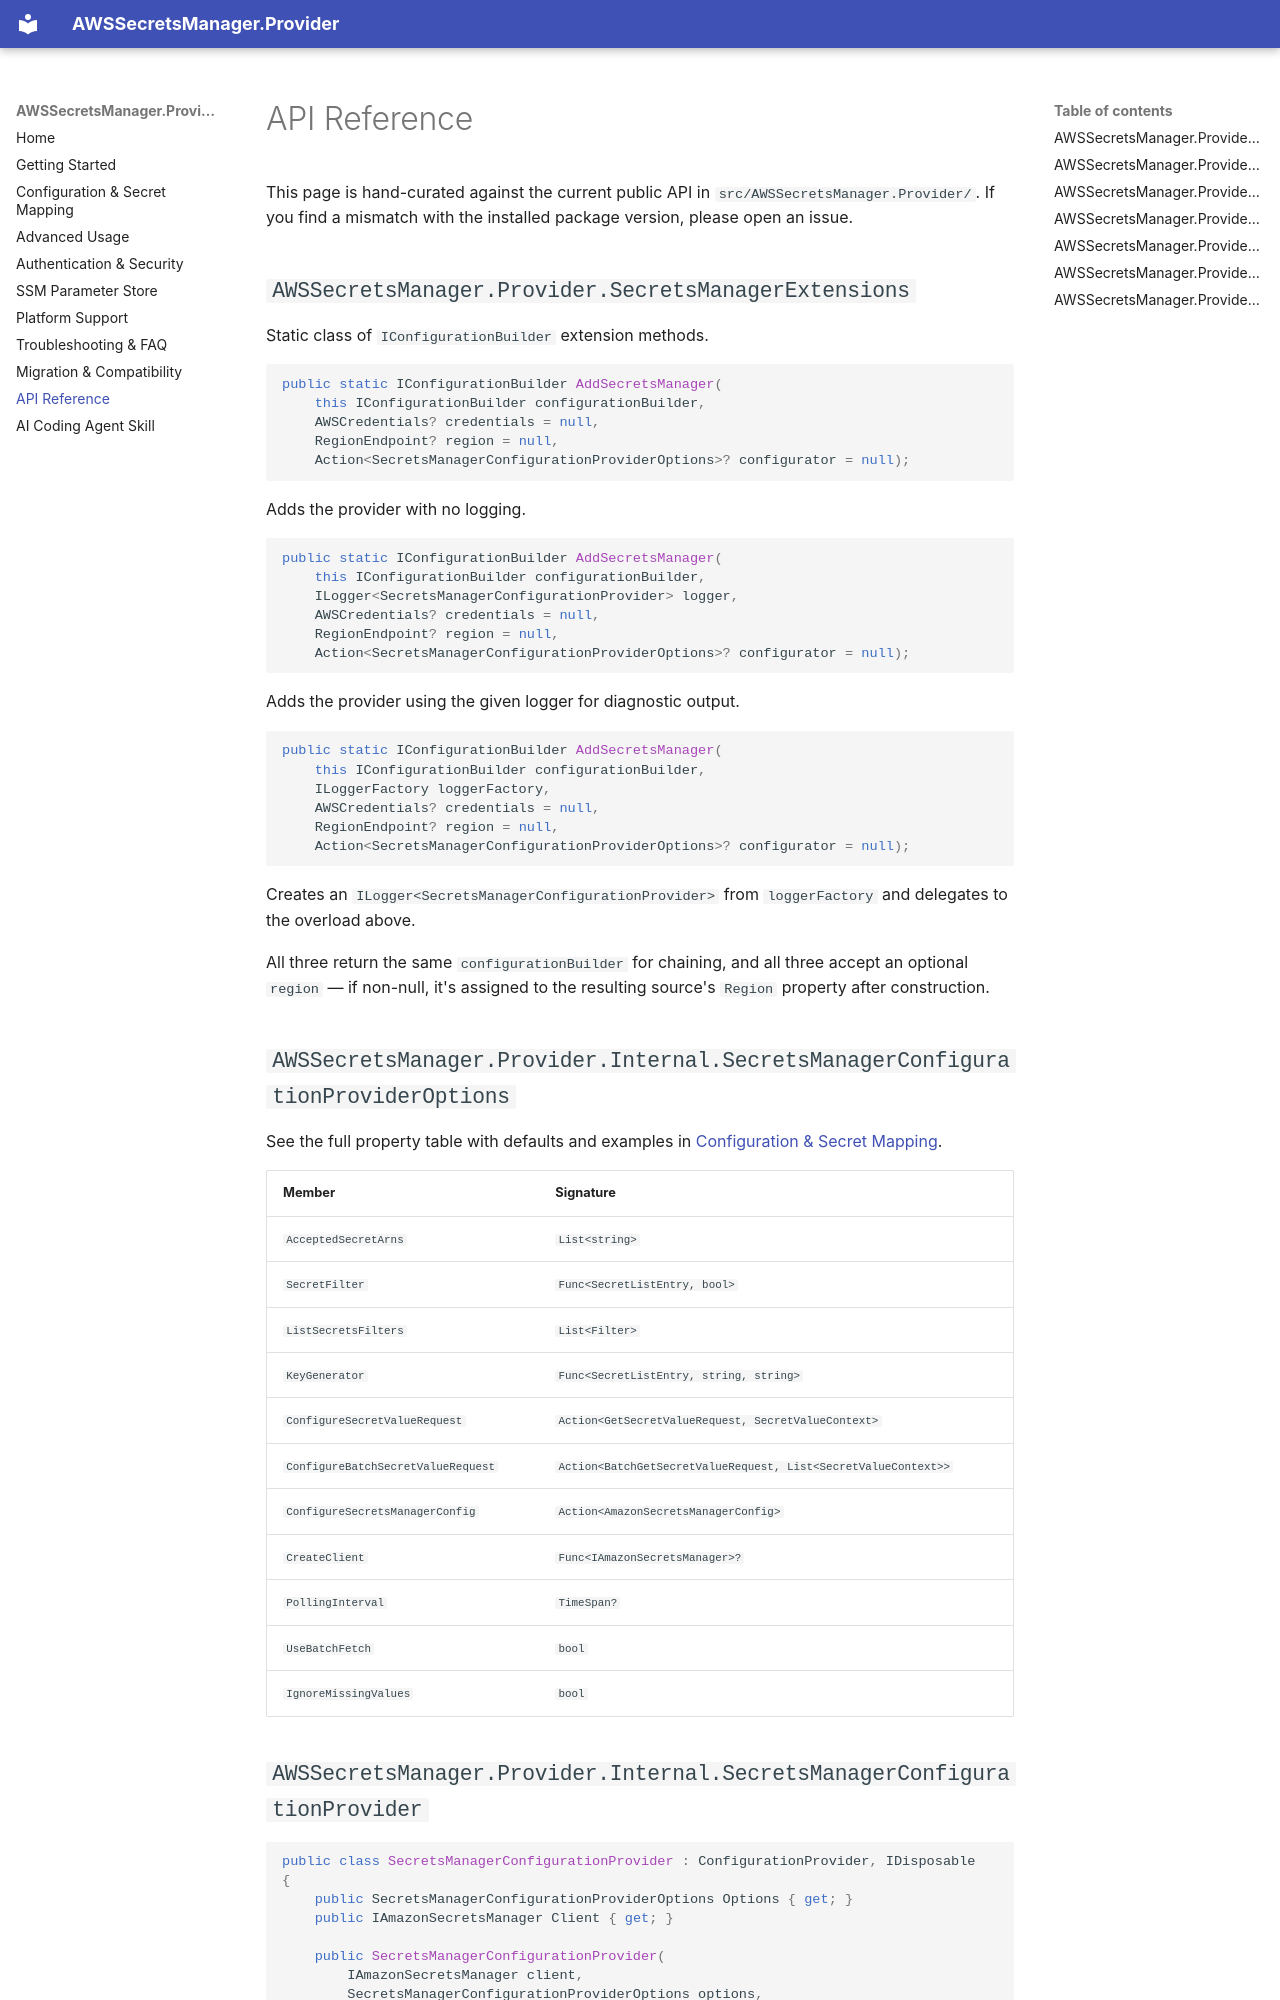

repository: LayeredCraft/aws-secrets-manager-provider · page: api-reference/index.html · generator: mkdocs

# API Reference

This page is hand-curated against the current public API in `src/AWSSecretsManager.Provider/`. If you find a mismatch with the installed package version, please open an issue.

## `AWSSecretsManager.Provider.SecretsManagerExtensions`

Static class of `IConfigurationBuilder` extension methods.

```csharp
public static IConfigurationBuilder AddSecretsManager(
    this IConfigurationBuilder configurationBuilder,
    AWSCredentials? credentials = null,
    RegionEndpoint? region = null,
    Action<SecretsManagerConfigurationProviderOptions>? configurator = null);
```

Adds the provider with no logging.

```csharp
public static IConfigurationBuilder AddSecretsManager(
    this IConfigurationBuilder configurationBuilder,
    ILogger<SecretsManagerConfigurationProvider> logger,
    AWSCredentials? credentials = null,
    RegionEndpoint? region = null,
    Action<SecretsManagerConfigurationProviderOptions>? configurator = null);
```

Adds the provider using the given logger for diagnostic output.

```csharp
public static IConfigurationBuilder AddSecretsManager(
    this IConfigurationBuilder configurationBuilder,
    ILoggerFactory loggerFactory,
    AWSCredentials? credentials = null,
    RegionEndpoint? region = null,
    Action<SecretsManagerConfigurationProviderOptions>? configurator = null);
```

Creates an `ILogger<SecretsManagerConfigurationProvider>` from `loggerFactory` and delegates to the overload above.

All three return the same `configurationBuilder` for chaining, and all three accept an optional `region` — if non-null, it's assigned to the resulting source's `Region` property after construction.

## `AWSSecretsManager.Provider.Internal.SecretsManagerConfigurationProviderOptions`

See the full property table with defaults and examples in [Configuration & Secret Mapping](configuration.md#secretsmanagerconfigurationprovideroptions-reference).

| Member                             | Signature                                                      |
| ---------------------------------- | -------------------------------------------------------------- |
| `AcceptedSecretArns`               | `List<string>`                                                 |
| `SecretFilter`                     | `Func<SecretListEntry, bool>`                                  |
| `ListSecretsFilters`               | `List<Filter>`                                                 |
| `KeyGenerator`                     | `Func<SecretListEntry, string, string>`                        |
| `ConfigureSecretValueRequest`      | `Action<GetSecretValueRequest, SecretValueContext>`            |
| `ConfigureBatchSecretValueRequest` | `Action<BatchGetSecretValueRequest, List<SecretValueContext>>` |
| `ConfigureSecretsManagerConfig`    | `Action<AmazonSecretsManagerConfig>`                           |
| `CreateClient`                     | `Func<IAmazonSecretsManager>?`                                 |
| `PollingInterval`                  | `TimeSpan?`                                                    |
| `UseBatchFetch`                    | `bool`                                                         |
| `IgnoreMissingValues`              | `bool`                                                         |
